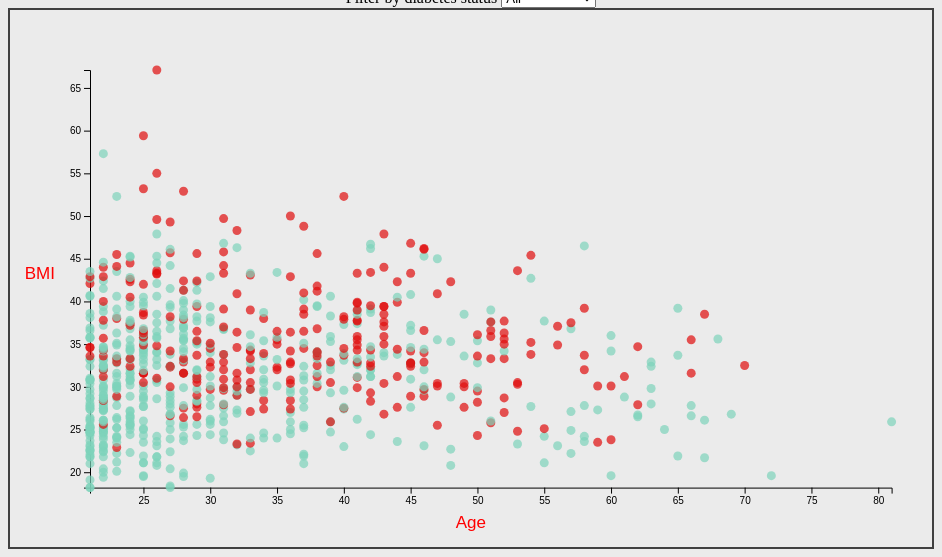
D3 v5 page, settled after 360 driven frames (6 s of simulated time); the page loaded 1 data file(s).


// ── main.js
/* CONSTANTS AND GLOBALS */
const width = window.innerWidth * 0.9,
  height = window.innerHeight * 0.7,
  margin = { top: 20, bottom: 60, left: 80, right: 40 },
  radius = 5;

// these variables allow us to access anything we manipulate in init() but need access to in draw().
// All these variables are empty before we assign something to them.
let svg;
let xScale;
let yScale;

/* APPLICATION STATE */
let state = {
  data: [],
  selectStatus: "All" // + YOUR INITIAL FILTER SELECTION
};

/* LOAD DATA */
d3.csv("../data/PimaIndians.csv", d3.autoType).then(raw_data => {
  console.log("raw_data", raw_data);
  state.data = raw_data;
  init();
});

/* INITIALIZING FUNCTION */
// this will be run *one time* when the data finishes loading in
function init() {
  // + DEFINE SCALES
    xScale = d3.scaleLinear()
      .domain(d3.extent(state.data, d => d.Age))
      .range([margin.left, width - margin.right])

    yScale = d3.scaleLinear()
      .domain(d3.extent(state.data, d => d.BMI)) // [min, max]
      .range([height - margin.bottom, margin.bottom])

  // + DEFINE AXES
    const xAxis = d3.axisBottom(xScale)
    const yAxis = d3.axisLeft(yScale)

  // + UI ELEMENT SETUP
    const dropdown = d3.select("#dropdown") // select dropdown from HTML
  // + add dropdown options
    dropdown.selectAll("option")
      .data([
        { key: "All", label: "All"},
        { key: "0", label: "Not Diabetic"},
        { key: "1", label: "Diabetic"}])
      .join("option")
      .attr("value", d => d.key) // set the key to the 'value' -- what we will use to FILTER our data later
      .text(d => d.label); // set the label to text -- easier for the user to read than the key
 
  // + add event listener for 'change'
    dropdown.on("change", event => {
      // 'event' holds all the event information that triggered this callback
      console.log("dropdown change", event.target.value)
      // save this new selection to application state
      state.selectStatus = event.target.value
      console.log("NEW STATE:", state);
      draw(); // re-draw the graph based on this new selection
  });

  // + CREATE SVG ELEMENT
    svg = d3.select("#d3-container")
      .append("svg")
      .attr("width", width)
      .attr("height", height)

  // + CREATE AXES
    svg.append("g")
      .attr("class", "xAxis")
      .attr("transform", `translate(${0}, ${height - margin.bottom})`) // move to the bottom
      .call(xAxis)
      .append("text") // add xAxis label
        .attr("font-size", "17")
        .attr("transform", `translate(${width / 2}, ${40})`)
        .attr("fill", "red")
        .text("Age")
    
   svg.append("g")
    .attr("class", "yAxis")
    .attr("transform", `translate(${margin.left}, ${0})`) // align with left margin
    .call(yAxis)
    .append("text") // add yAxis label
      .attr("font-size", "17")
      .attr("transform", `translate(${-35}, ${height / 2})`)
      .attr("fill", "red")
      .text("BMI")

    draw(); // calls the draw function

}

/* DRAW FUNCTION */
// we call this everytime there is an update to the data/state
function draw() {
  console.log("Drawing Function")
  // + FILTER DATA BASED ON STATE
  const filteredData = state.data // <--- update to filter
  .filter(d => {
    if (state.selectStatus === "All") return true
    else return d.Diabetes == state.selectStatus
    
  })

  // + DRAW CIRCLES
    svg.selectAll("circle")
    .data(filteredData, d => d.ID) // new column w unique key for that row
    .join(
      // + HANDLE ENTER SELECTION
      enter => enter.append("circle")
      .attr("r", "4.5")
      .attr("fill", d => {
        if(d.Diabetes == "1") return "#df0d0d"
        else return "#7dd3ba"})
      .attr("cx", d => xScale(d.Age)) // start dots on the left
      .attr("cy", d => yScale(d.BMI))
      .call(enter => enter.transition()
        .duration(500)
        .attr("r", "4.5" * 2)
        .attr("fill-opacity","0.7")
        .transition()
        .duration(500)
        .attr("r", "4.5")
        .attr("cx", d => xScale(d.Age)) // transition to correct position
      ),

      // + HANDLE UPDATE SELECTION
      update => update
      .call(update => update.transition()
        .duration(500)
        .attr("r", "4.5" * 0.5) // increase radius size
        .transition()
        .duration(500)
        .attr("r", "4.5") // bring it back to original size
      ),

      // + HANDLE EXIT SELECTION
      exit => exit
        .call(sel => sel
          .attr("opacity", 1)
          .transition()
          .duration(500)
          .attr("opacity",0)
          .remove()
      )
    );
}


### data: ../data/PimaIndians.csv
Diabetes, BMI, Age, ID
0, 18.2, 21, 1
0, 18.2, 21, 2
0, 18.2, 27, 3
0, 18.4, 27, 4
0, 19.1, 21, 5
0, 19.3, 30, 6
0, 19.4, 22, 7
0, 19.5, 25, 8
0, 19.5, 28, 9
0, 19.6, 25, 10
0, 19.6, 60, 11
0, 19.6, 72, 12
0, 19.9, 28, 13
0, 20, 22, 14
0, 20.1, 23, 15
0, 20.4, 22, 16
0, 20.4, 27, 17
0, 20.8, 26, 18
0, 20.8, 48, 19
0, 21, 21, 20
0, 21, 37, 21
0, 21.1, 25, 22
0, 21.1, 25, 23
0, 21.1, 26, 24
0, 21.1, 55, 25
0, 21.2, 23, 26
0, 21.7, 67, 27
0, 21.8, 21, 28
0, 21.8, 21, 29
0, 21.8, 22, 30
0, 21.8, 26, 31
0, 21.8, 26, 32
0, 21.9, 25, 33
0, 21.9, 37, 34
0, 21.9, 65, 35
0, 22.1, 21, 36
0, 22.1, 37, 37
0, 22.2, 23, 38
0, 22.2, 57, 39
0, 22.3, 24, 40
0, 22.4, 22, 41
0, 22.4, 27, 42
0, 22.5, 21, 43
0, 22.5, 22, 44
0, 22.5, 33, 45
0, 22.6, 21, 46
0, 22.6, 21, 47
0, 22.7, 48, 48
0, 22.9, 22, 49
1, 22.9, 23, 50
0, 23, 21, 51
0, 23, 40, 52
0, 23.1, 22, 53
0, 23.1, 26, 54
0, 23.1, 46, 55
0, 23.1, 56, 56
0, 23.2, 21, 57
0, 23.2, 22, 58
0, 23.2, 32, 59
1, 23.3, 32, 60
... 697 more rows